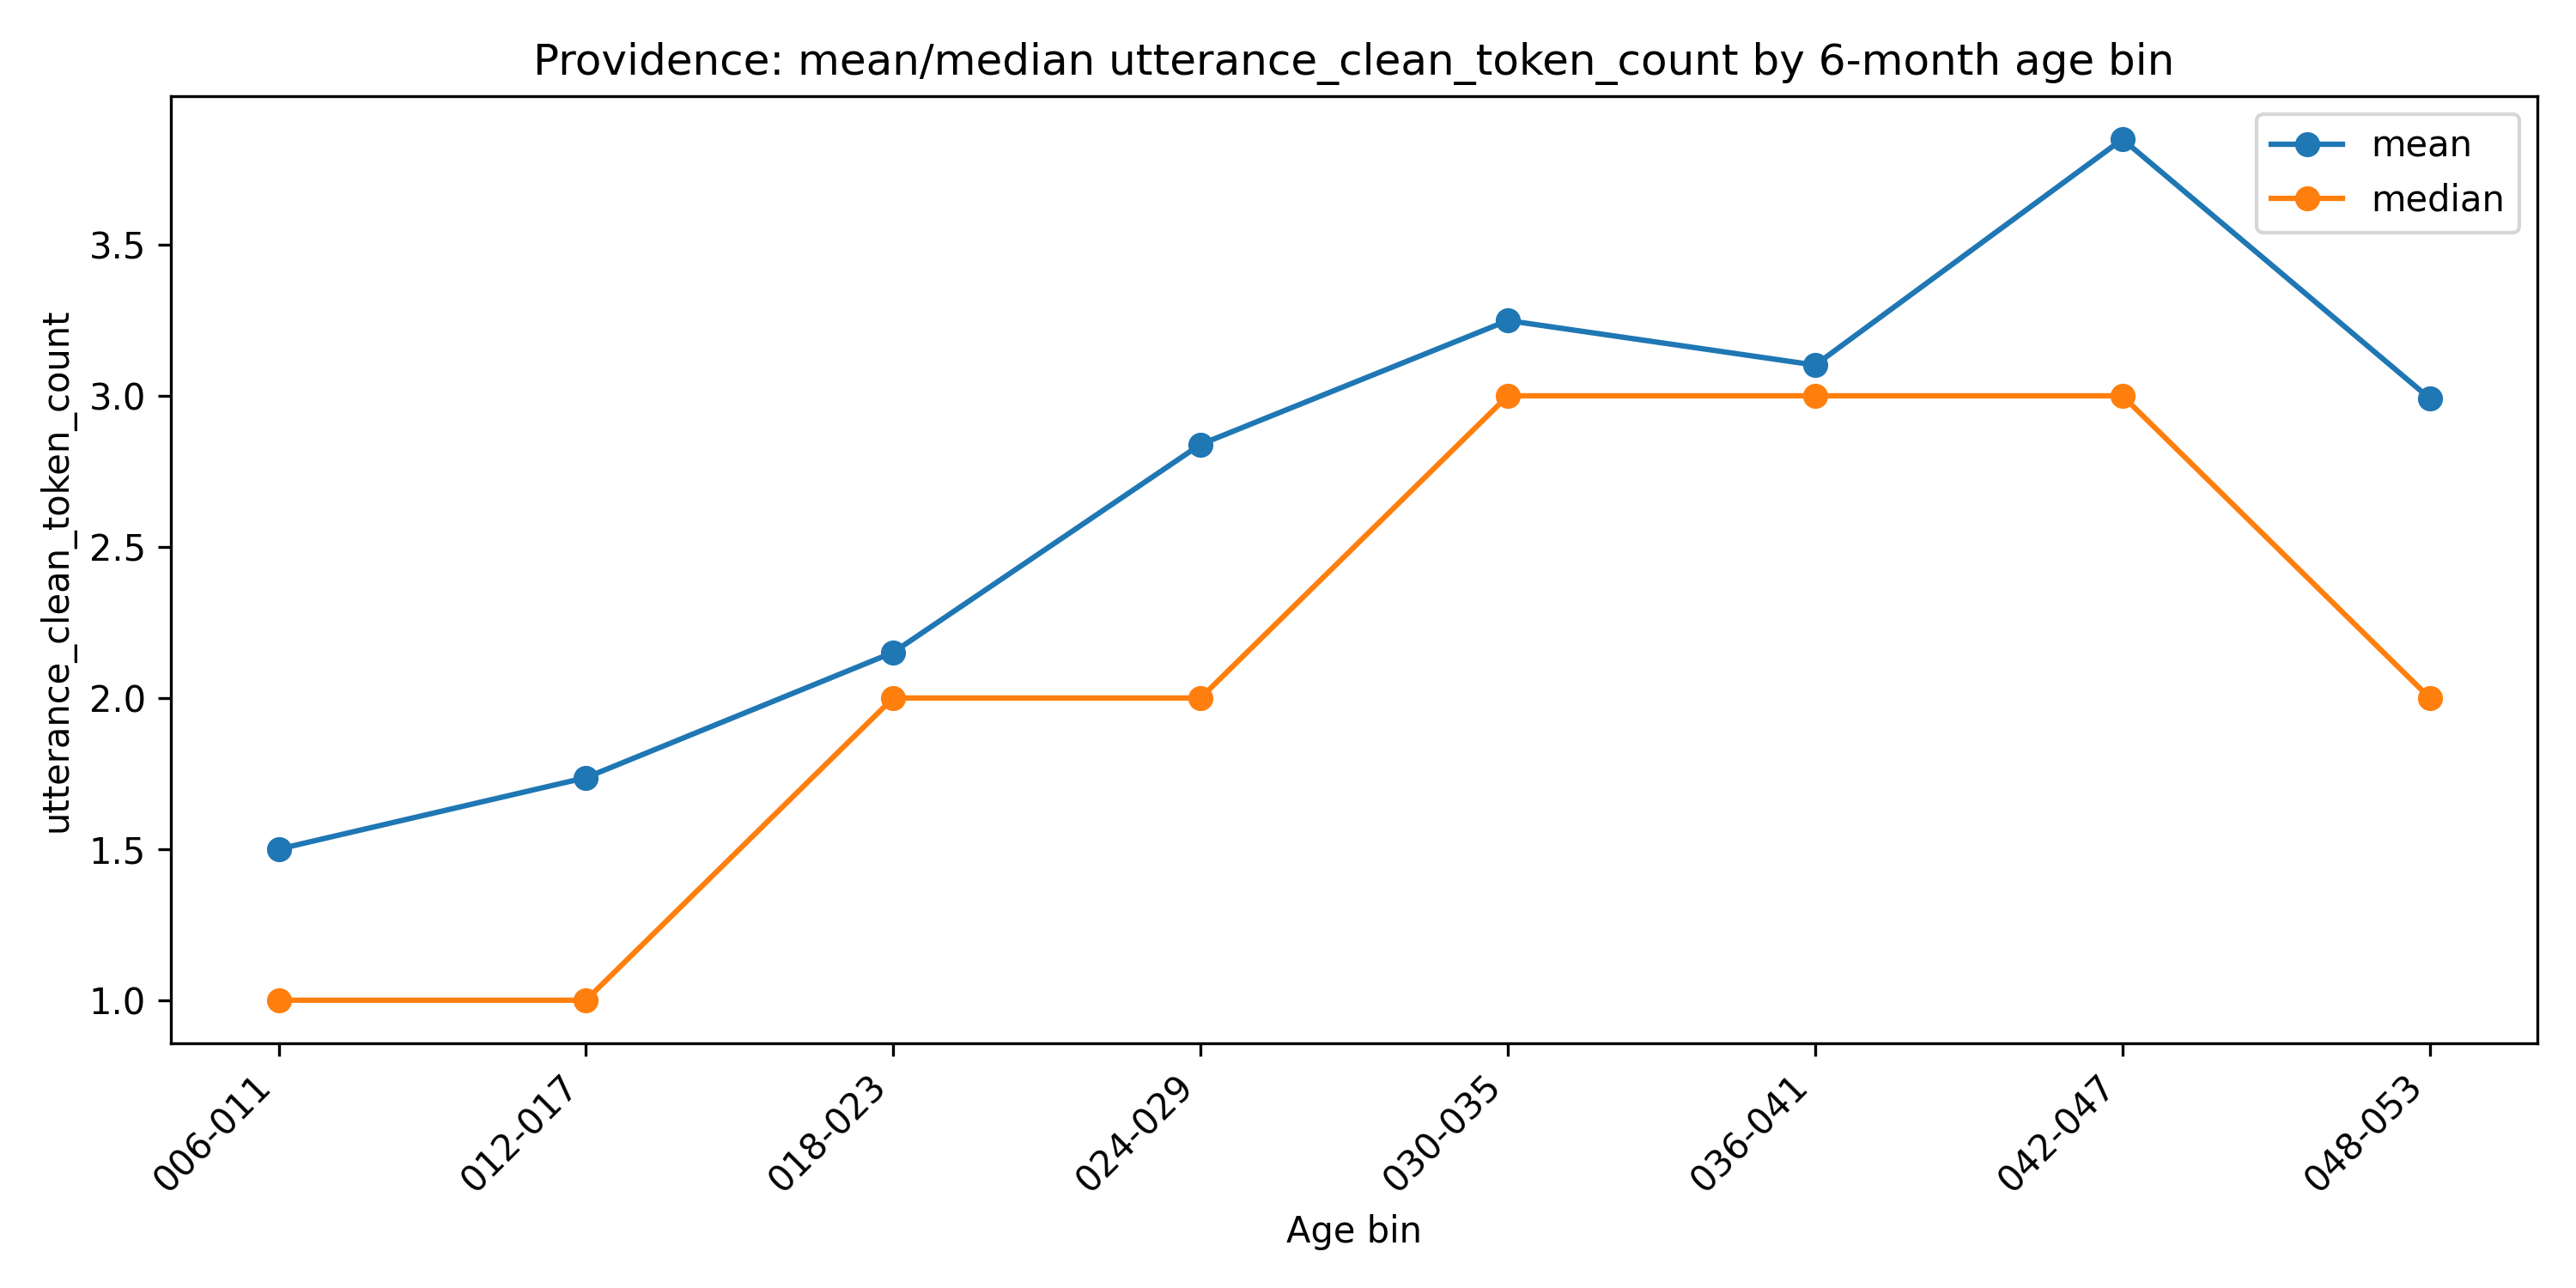

The data file committed next to this chart (first rows):
age_bin_6m, n, mean, median
006-011, 174, 1.5, 1.0
012-017, 8879, 1.736, 1.0
018-023, 25070, 2.151, 2.0
024-029, 32855, 2.839, 2.0
030-035, 31899, 3.249, 3.0
036-041, 17516, 3.102, 3.0
042-047, 4897, 3.849, 3.0
048-053, 460, 2.991, 2.0
